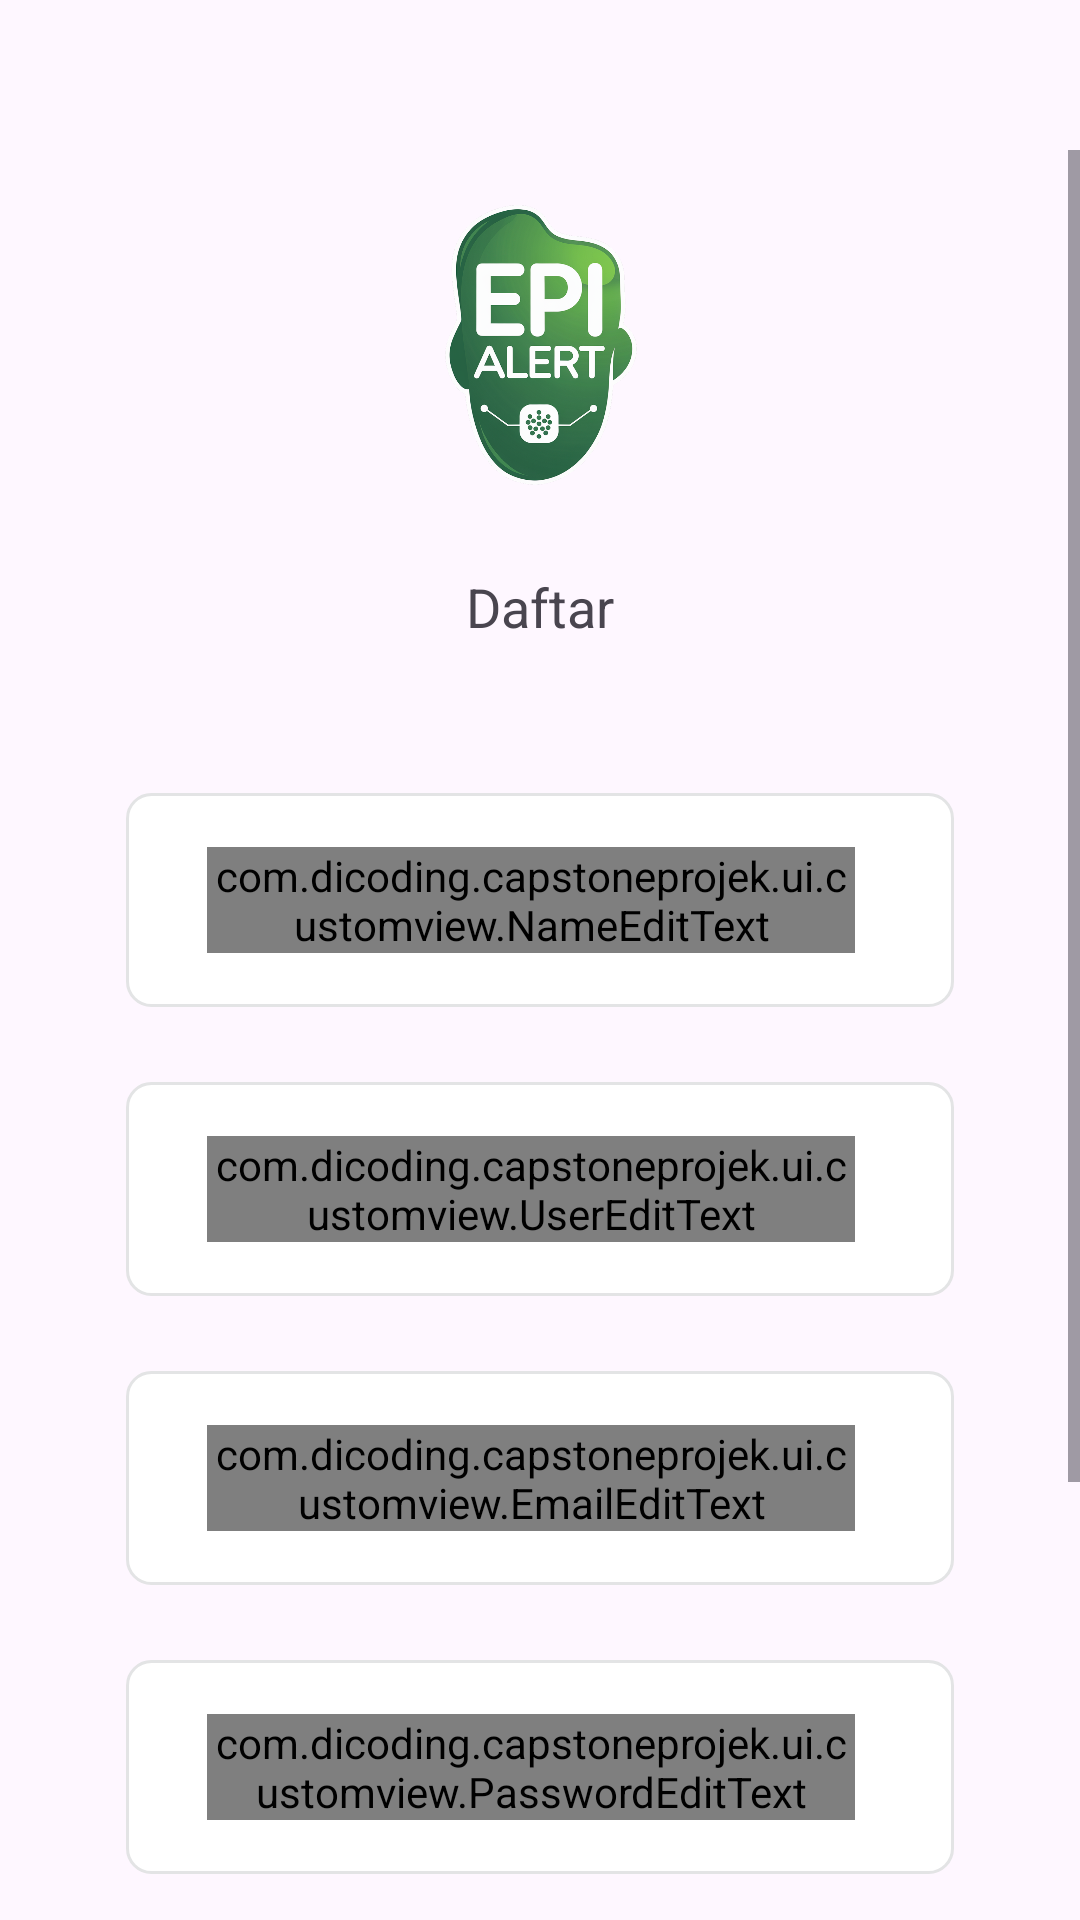

This screen was rendered from an Android layout file. Write that file and the resources it references.
<!-- AndroidManifest.xml: application theme Theme.CapstoneProjek -->
<!-- res/layout/activity_register.xml -->
<?xml version="1.0" encoding="utf-8"?>
<FrameLayout xmlns:android="http://schemas.android.com/apk/res/android"
    xmlns:app="http://schemas.android.com/apk/res-auto"
    xmlns:tools="http://schemas.android.com/tools"
    android:id="@+id/main"
    android:layout_width="match_parent"
    android:layout_height="match_parent"
    tools:context=".ui.register.RegisterActivity">

    
    <ScrollView
        android:id="@+id/r3b8rt1jx6p7"
        android:layout_width="match_parent"
        android:layout_height="match_parent"
        android:clipToPadding="false"
        android:paddingTop="50dp">

        <LinearLayout
            android:layout_width="match_parent"
            android:layout_height="wrap_content"
            android:orientation="vertical"
            android:gravity="center">

            <ImageView
                android:id="@+id/imageView"
                android:layout_width="wrap_content"
                android:layout_height="130dp"
                android:layout_marginStart="120dp"
                android:layout_marginEnd="120dp"
                android:layout_marginBottom="10dp"
                app:srcCompat="@drawable/epialert" />

            <TextView
                android:id="@+id/LoginTextView"
                android:layout_width="wrap_content"
                android:layout_height="wrap_content"
                android:layout_marginStart="0dp"
                android:layout_marginBottom="50dp"
                android:text="@string/regist"
                android:textSize="18sp" />

            <LinearLayout
                android:layout_width="match_parent"
                android:layout_height="wrap_content"
                android:layout_marginHorizontal="42dp"
                android:layout_marginBottom="25dp"
                android:background="@drawable/se3e4e5sw1cr8bffffff"
                android:orientation="vertical"
                android:paddingHorizontal="17dp"
                android:paddingVertical="18dp">

                <com.dicoding.capstoneprojek.ui.customview.NameEditText
                    android:id="@+id/edt_name"
                    android:layout_width="match_parent"
                    android:layout_height="wrap_content"
                    android:layout_marginStart="10dp"
                    android:layout_marginEnd="16dp"
                    android:background="@null"
                    android:ellipsize="end"
                    android:hint="@string/input_name"
                    android:inputType="textEmailAddress"
                    android:scrollHorizontally="true"
                    android:singleLine="true"
                    android:textColorHint="@color/hintColor"
                    android:textColor="@color/editTextTextColor"/>

            </LinearLayout>
            <LinearLayout
                android:layout_width="match_parent"
                android:layout_height="wrap_content"
                android:layout_marginHorizontal="42dp"
                android:layout_marginBottom="25dp"
                android:background="@drawable/se3e4e5sw1cr8bffffff"
                android:orientation="vertical"
                android:paddingHorizontal="17dp"
                android:paddingVertical="18dp">

                <com.dicoding.capstoneprojek.ui.customview.UserEditText
                    android:id="@+id/edt_user"
                    android:layout_width="match_parent"
                    android:layout_height="wrap_content"
                    android:layout_marginStart="10dp"
                    android:layout_marginEnd="16dp"
                    android:background="@null"
                    android:ellipsize="end"
                    android:hint="@string/input_username"
                    android:inputType="textEmailAddress"
                    android:scrollHorizontally="true"
                    android:singleLine="true"
                    android:textColorHint="@color/hintColor"
                    android:textColor="@color/editTextTextColor"/>

            </LinearLayout>


            <LinearLayout
                android:layout_width="match_parent"
                android:layout_height="wrap_content"
                android:layout_marginHorizontal="42dp"
                android:layout_marginBottom="25dp"
                android:background="@drawable/se3e4e5sw1cr8bffffff"
                android:orientation="vertical"
                android:paddingHorizontal="17dp"
                android:paddingVertical="18dp">

                <com.dicoding.capstoneprojek.ui.customview.EmailEditText
                    android:id="@+id/edt_email"
                    android:layout_width="match_parent"
                    android:layout_height="wrap_content"
                    android:layout_marginStart="10dp"
                    android:layout_marginEnd="16dp"
                    android:hint="@string/input_email"
                    android:background="@null"
                    android:ellipsize="end"
                    android:inputType="textEmailAddress"
                    android:scrollHorizontally="true"
                    android:singleLine="true"
                    android:textColorHint="@color/hintColor"
                    android:textColor="@color/editTextTextColor"/>

            </LinearLayout>

            <LinearLayout
                android:layout_width="match_parent"
                android:layout_height="wrap_content"
                android:layout_marginHorizontal="42dp"
                android:layout_marginBottom="95dp"
                android:background="@drawable/se3e4e5sw1cr8bffffff"
                android:orientation="vertical"
                android:paddingHorizontal="17dp"
                android:paddingVertical="18dp">

                <com.dicoding.capstoneprojek.ui.customview.PasswordEditText
                    android:id="@+id/edt_password"
                    android:layout_width="match_parent"
                    android:layout_height="wrap_content"
                    android:layout_marginStart="10dp"
                    android:layout_marginEnd="16dp"
                    android:hint="@string/input_password"
                    android:background="@null"
                    android:ellipsize="end"
                    android:scrollHorizontally="true"
                    android:singleLine="true"
                    android:textColorHint="@color/hintColor"
                    android:textColor="@color/editTextTextColor"/>
            </LinearLayout>

            <TextView
                android:id="@+id/rxoejpwzcls"
                android:layout_width="match_parent"
                android:layout_height="0dp"
                android:layout_marginHorizontal="45dp"
                android:layout_marginBottom="15dp"
                android:layout_weight="1"
                android:text="@string/attention"
                android:textSize="12sp" />

            <Button
                android:id="@+id/btn_register"
                android:layout_width="321dp"
                android:layout_height="64dp"
                android:layout_marginHorizontal="42dp"
                android:layout_marginStart="32dp"
                android:layout_marginTop="0dp"
                android:layout_marginEnd="32dp"
                android:layout_marginBottom="5dp"
                android:alpha="1"
                android:backgroundTint="@color/blue"
                android:text="@string/register"
                tools:alpha="100">
            </Button>

            <TextView
                android:id="@+id/tvCreateAccount"
                android:layout_width="wrap_content"
                android:layout_height="match_parent"
                android:layout_marginStart="0dp"
                android:text="@string/have_account"
                android:textSize="12sp" />
        </LinearLayout>

    </ScrollView>

    
    <ProgressBar
        android:id="@+id/progressBar"
        style="?android:attr/progressBarStyle"
        android:layout_width="wrap_content"
        android:layout_height="wrap_content"
        android:visibility="gone"
        android:layout_gravity="center" />

</FrameLayout>
<!-- resources referenced by this layout -->
<resources>
  <color name="blue">#6A4DFF</color>
  <color name="editTextTextColor">#000000</color>
  <color name="hintColor">#787878</color>
  <!-- drawable epialert: png bitmap (drawable, 383589 bytes) -->
  <!-- drawable se3e4e5sw1cr8bffffff (drawable) -->
  <?xml version="1.0" encoding="utf-8"?>
  <shape
      xmlns:android ="http://schemas.android.com/apk/res/android">
      <solid
          android:color="@color/surfaceContainerLowest"/>
      <stroke
          android:color="#E3E4E5"
          android:width="1dp"/>
      <corners
          android:radius="8dp"/>
  </shape>
  <string name="attention">Dengan melanjutkan, Anda menyetujui Ketentuan Layanan dan Kebijakan Privasi kami.</string>
  <string name="have_account">Sudah punya akun? Masuk Sekarang</string>
  <string name="input_email">Masukkan Email Anda</string>
  <string name="input_name">Masukkan Nama Anda</string>
  <string name="input_password">Masukkan Password</string>
  <string name="input_username">Masukkan Username anda</string>
  <string name="regist">Daftar</string>
  <string name="register">Daftar</string>
  <style name="Theme.CapstoneProjek" parent="Base.Theme.CapstoneProjek" />
  <color name="surfaceContainerLowest">#FFFFFF</color>
  <style name="Base.Theme.CapstoneProjek" parent="Theme.Material3.DayNight">
          
          
      </style>
</resources>
